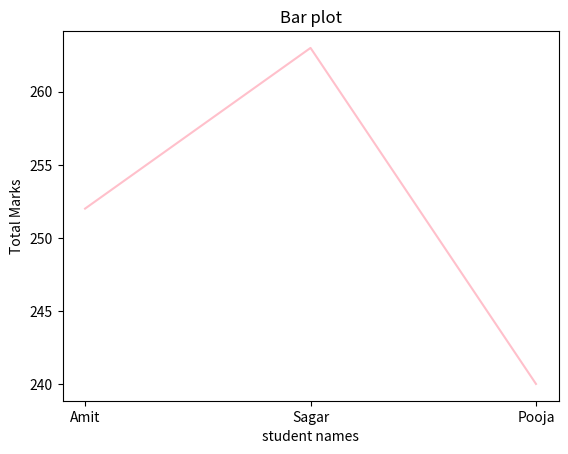

Python code for this plot:
import pandas as pd 
import numpy as np 
import matplotlib.pyplot as plt

def main():

    data = {'Name':['Amit','Sagar','Pooja'],
    'Math':[85,90,78], 
    'Science':[92,88,80],
    'English':[75,85,82]}

    line = "*"*50

    df = pd.DataFrame(data)
    print(df) 
    print(line)

    df['Total'] = df['Math'] + df['Science'] + df['English']
    print(df)
    print(line)

 
    plt.plot(df['Name'], df['Total'], color='pink')

    plt.ylabel('Total Marks')
    plt.xlabel('student names')
    plt.title('Bar plot')
    plt.show()

if __name__ == "__main__":
    main()
